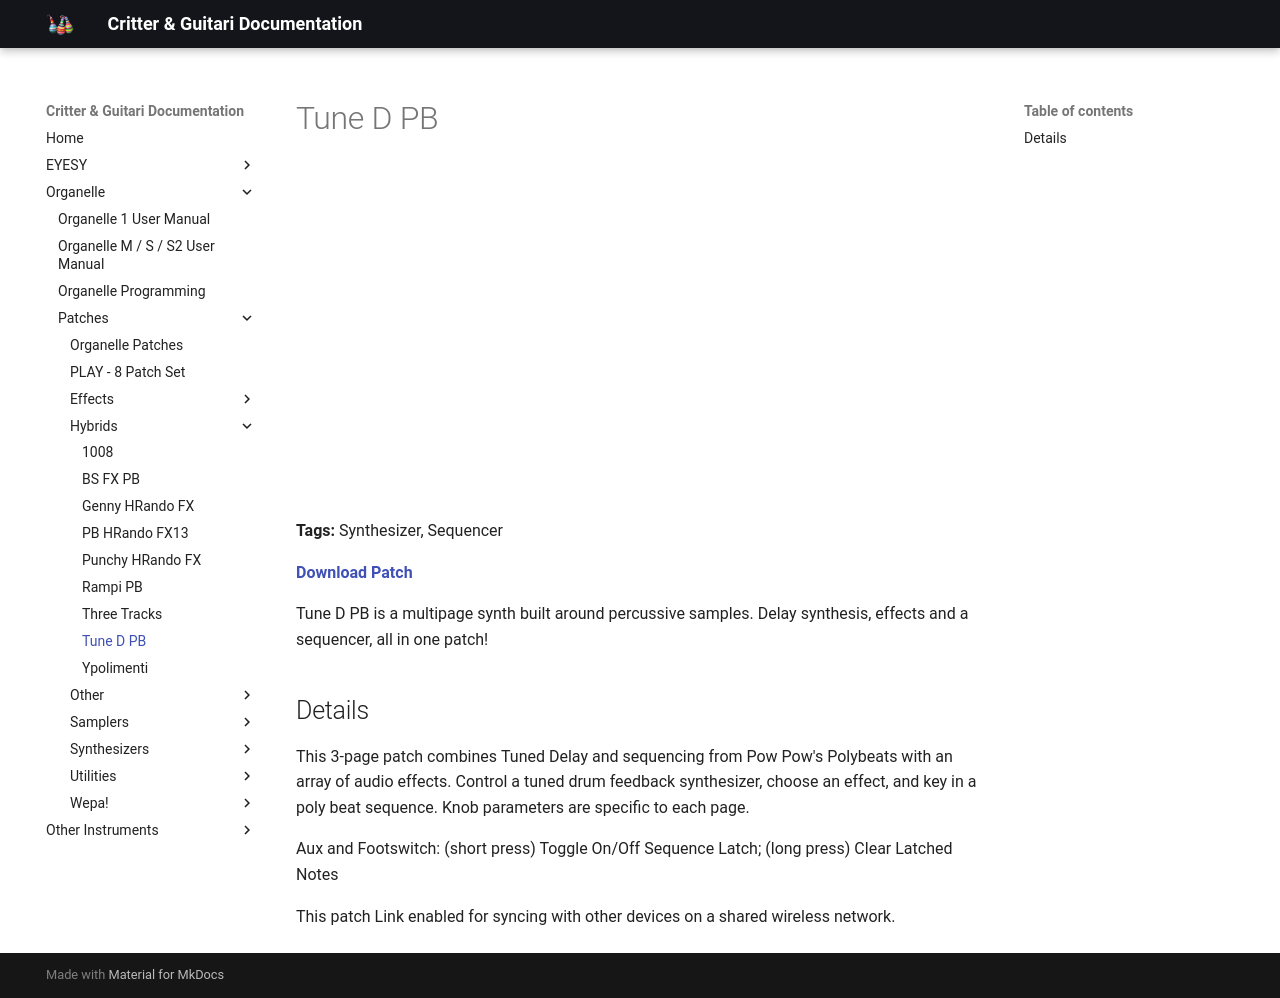

repository: critterandguitari/cg-docs · page: Organelle/patches/Hybrids/tune-d-pb/index.html · generator: mkdocs

---
title: Tune D PB
date: 2017-10-13
tags:
  - Synthesizer
  - Sequencer
---


# Tune D PB


<div class="video-embed"><iframe width="560" height="315" src="https://www.youtube.com/embed/uglBilRhw90" title="YouTube video player" frameborder="0" allow="accelerometer; autoplay; clipboard-write; encrypted-media; gyroscope; picture-in-picture" allowfullscreen></iframe></div>

**Tags:** Synthesizer, Sequencer

**[Download Patch](http://thepeacetreaty.org/organelle/patches/Tune%20D%20PB.zip)**

Tune D PB is a multipage synth built around percussive samples. Delay synthesis, effects and a sequencer, all in one patch!

## Details

This 3-page patch combines Tuned Delay and sequencing from Pow Pow's Polybeats with an array of audio effects. Control a tuned drum feedback synthesizer, choose an effect, and key in a poly beat sequence. Knob parameters are specific to each page.

Aux and Footswitch: (short press) Toggle On/Off Sequence Latch; (long press) Clear Latched Notes

This patch Link enabled for syncing with other devices on a shared wireless network.
